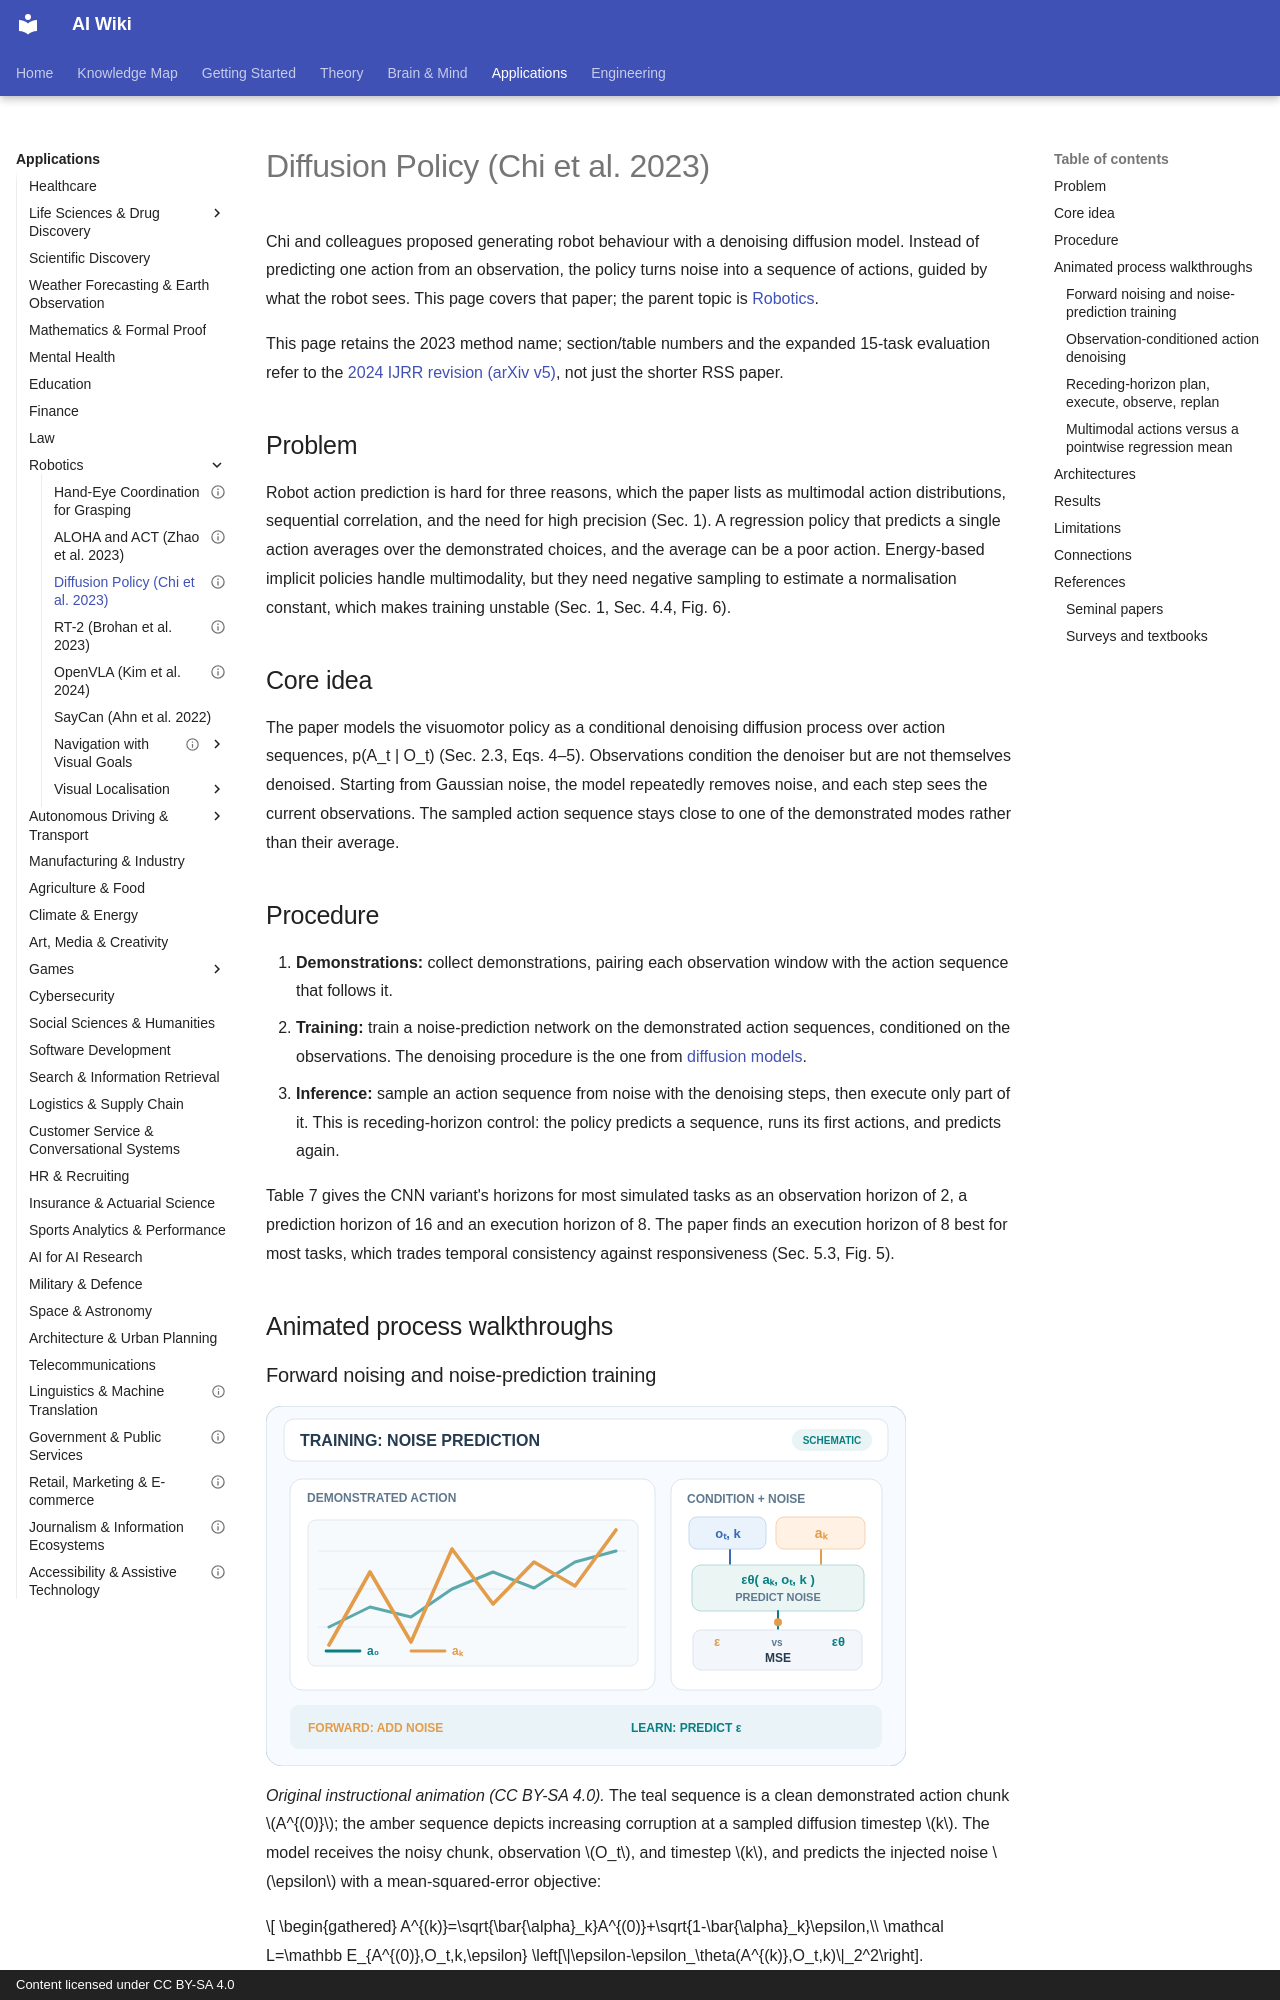

repository: zi-yue-1129/ai-wiki · page: applications/robotics/diffusion-policy/index.html · generator: mkdocs · copyright: Content licensed under CC BY-SA 4.0

---
status: complete
last_reviewed: 2026-10-28
related:
  - theory/paradigms/imitation
  - theory/paradigms/unsupervised/density-and-generative-models/diffusion
aliases:
  - Diffusion Policy
  - 擴散策略
---

# Diffusion Policy (Chi et al. 2023)

Chi and colleagues proposed generating robot behaviour with a denoising diffusion model. Instead of predicting one action from an observation, the policy turns noise into a sequence of actions, guided by what the robot sees. This page covers that paper; the parent topic is [Robotics](../index.md).


This page retains the 2023 method name; section/table numbers and the expanded 15-task evaluation refer to the [2024 IJRR revision (arXiv v5)](https://arxiv.org/abs/2303.04137v5), not just the shorter RSS paper.

## Problem

Robot action prediction is hard for three reasons, which the paper lists as multimodal action distributions, sequential correlation, and the need for high precision (Sec. 1). A regression policy that predicts a single action averages over the demonstrated choices, and the average can be a poor action. Energy-based implicit policies handle multimodality, but they need negative sampling to estimate a normalisation constant, which makes training unstable (Sec. 1, Sec. 4.4, Fig. 6).

## Core idea

The paper models the visuomotor policy as a conditional denoising diffusion process over action sequences, p(A_t | O_t) (Sec. 2.3, Eqs. 4–5). Observations condition the denoiser but are not themselves denoised. Starting from Gaussian noise, the model repeatedly removes noise, and each step sees the current observations. The sampled action sequence stays close to one of the demonstrated modes rather than their average.

## Procedure

1. **Demonstrations:** collect demonstrations, pairing each observation window with the action sequence that follows it.
2. **Training:** train a noise-prediction network on the demonstrated action sequences, conditioned on the observations. The denoising procedure is the one from [diffusion models](../../../theory/paradigms/unsupervised/density-and-generative-models/diffusion/index.md).
3. **Inference:** sample an action sequence from noise with the denoising steps, then execute only part of it. This is receding-horizon control: the policy predicts a sequence, runs its first actions, and predicts again.

Table 7 gives the CNN variant's horizons for most simulated tasks as an observation horizon of 2, a prediction horizon of 16 and an execution horizon of 8. The paper finds an execution horizon of 8 best for most tasks, which trades temporal consistency against responsiveness (Sec. 5.3, Fig. 5).

## Animated process walkthroughs
